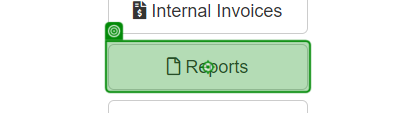
Task: Robotic Enterprise Framework
Workflow: DownoaldRport

Step 1: click on the button 'Reports' in window 'ACME System 1 - Dashboard' (chrome.exe)

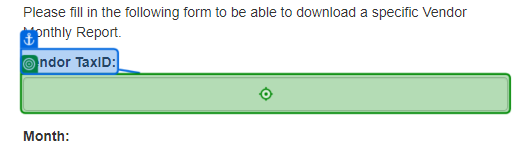
Step 2: type [ID] into the text box in window 'ACME System 1 - Download Monthly Report' (chrome.exe)

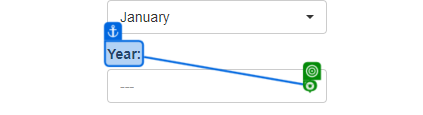
Step 3: click on the element in window 'ACME System 1 - Download Monthly Report' (chrome.exe)

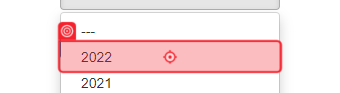
Step 4: click on the link '{0}' in window 'ACME System 1 - Download Monthly Report' (chrome.exe)

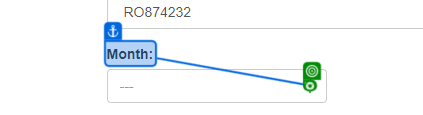
Step 5: click on the element in window 'ACME System 1 - Download Monthly Report' (chrome.exe)

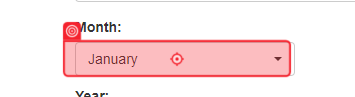
Step 6: click on the link '{0}' in window 'ACME System 1 - Download Monthly Report' (chrome.exe)

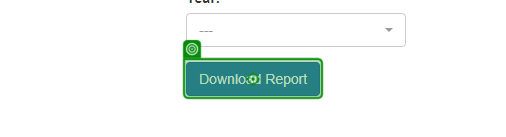
Step 7: click on the button in window 'ACME System 1 - Download Monthly Report' (chrome.exe)

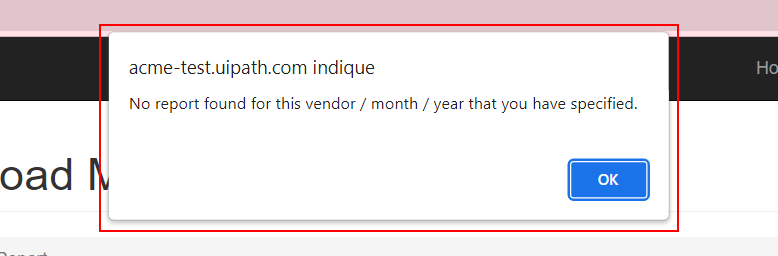
Step 8: find the pane in window 'ACME System 1 - Download Monthly Report - Google Chrome' (chrome.exe)

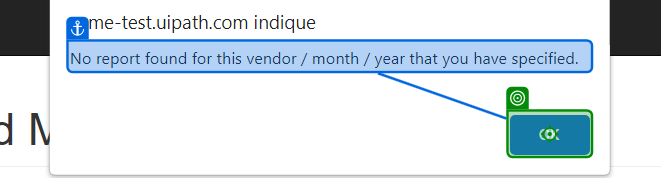
Step 9 [then]: click on the push button in window 'ACME System 1 - Download Monthly Report - Google Chrome' (chrome.exe)

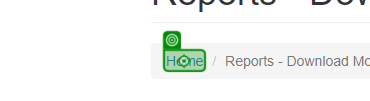
Step 10: click on the link 'Home' in window 'ACME System 1 - Download Monthly Report' (chrome.exe)
